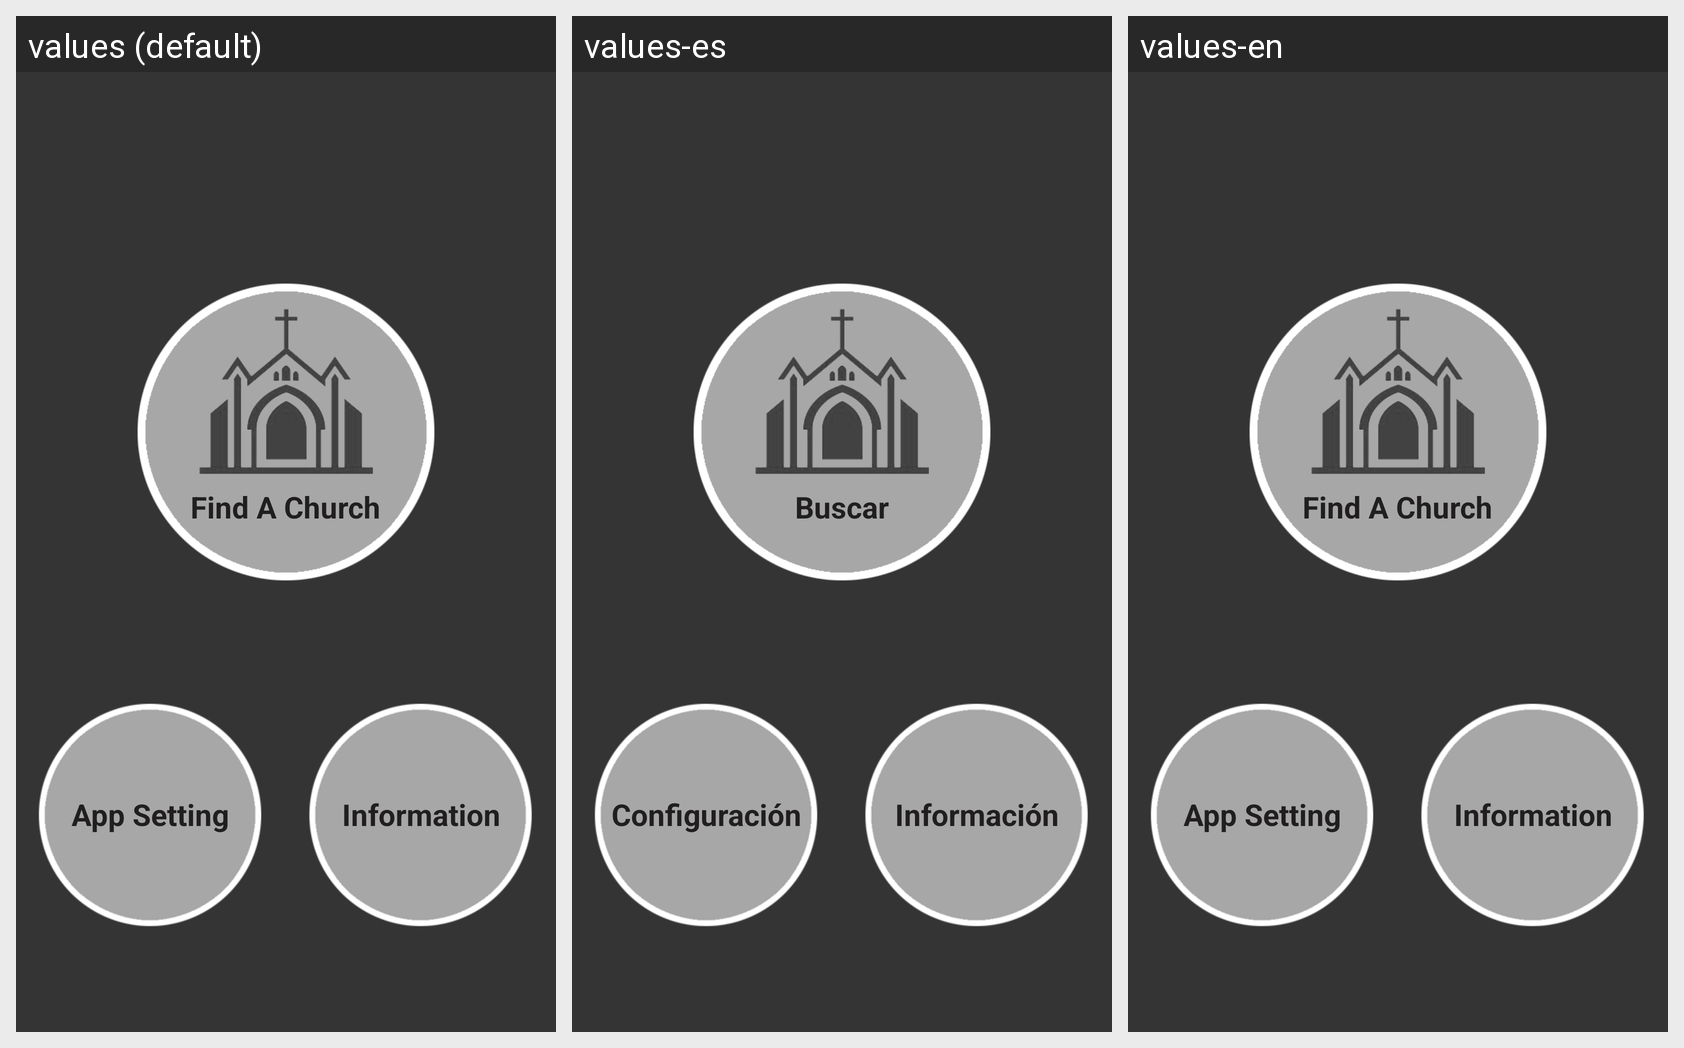

Locale-by-locale string values for the Android screen shown in this grid:
Android screen res/layout/activity_main.xml rendered under 3 locales, left to right: values (default), values-es, values-en. Device: Nexus 5 (rendered at 1080×1920; each locale shown at half size, 540×960, under a caption strip naming it); theme AppTheme.
Strings drawn on this screen, with the default value and each locale's value (text and hints the layout hard-codes, and strings that could not be matched under every locale, appear in the picture but are not listed):

find_church_button
  values: Find A Church
  values-es: Buscar
  values-en: Find A Church

app_setting_button
  values: App Setting
  values-es: Configuración
  values-en: App Setting

information_button
  values: Information
  values-es: Información
  values-en: Information
